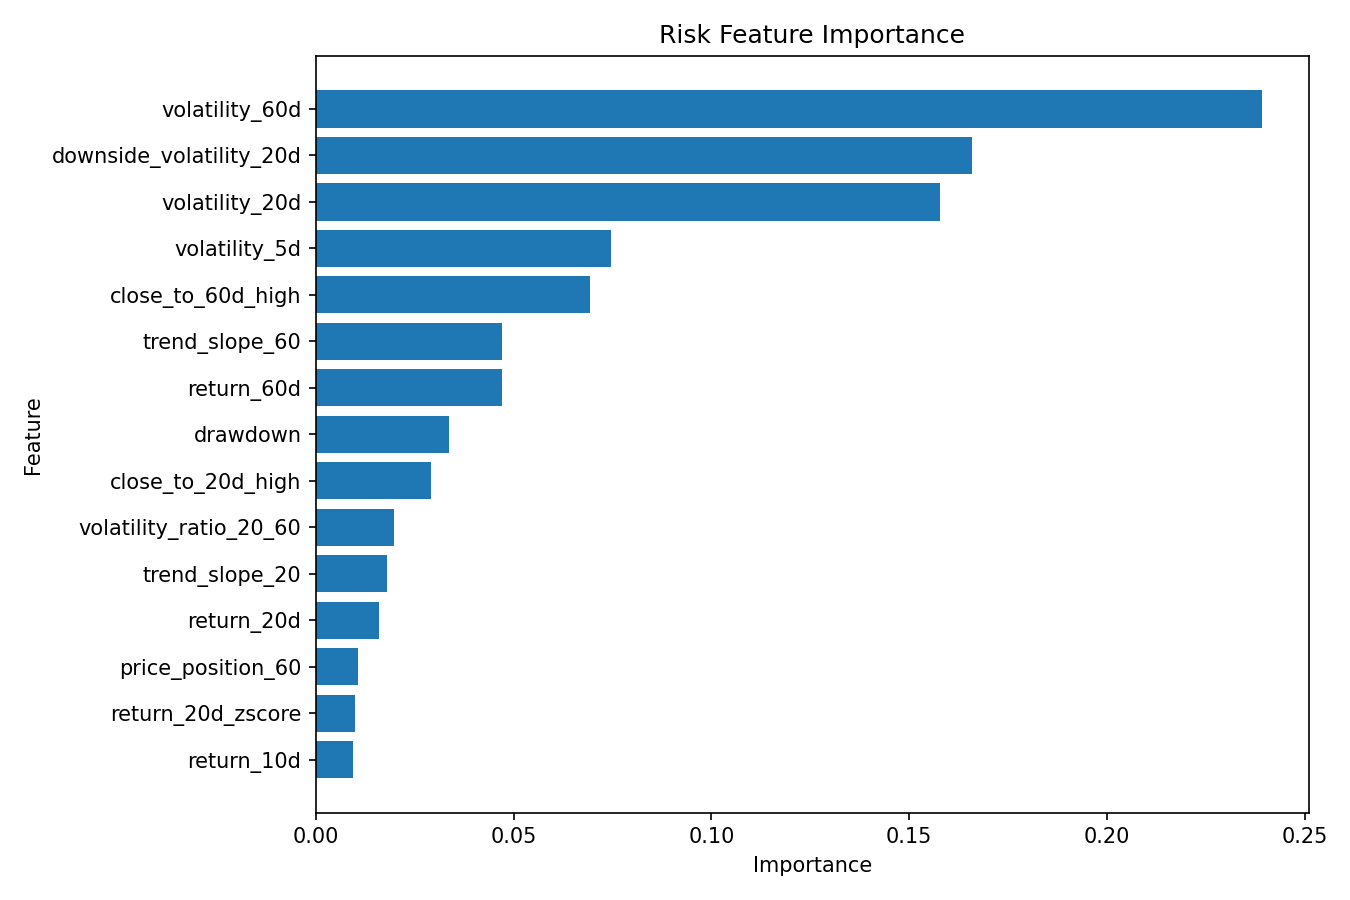

The file beside this chart, header and first rows:
feature, importance
volatility_60d, 0.2391
downside_volatility_20d, 0.166
volatility_20d, 0.1577
volatility_5d, 0.07451
close_to_60d_high, 0.06926
trend_slope_60, 0.04706
return_60d, 0.04691
drawdown, 0.0336
close_to_20d_high, 0.02916
volatility_ratio_20_60, 0.01969
trend_slope_20, 0.01802
return_20d, 0.01583
price_position_60, 0.01055
return_20d_zscore, 0.0099
return_10d, 0.009474
volatility_ratio_5_20, 0.008076
return_5d, 0.00643
volume_ratio_20, 0.006031
return_3d, 0.005612
log_return, 0.004585
price_position_20, 0.004349
volume_zscore_20, 0.004217
daily_return, 0.004189
positive_return_ratio_20, 0.003873
return_5d_zscore, 0.003766
volume_change, 0.002099
